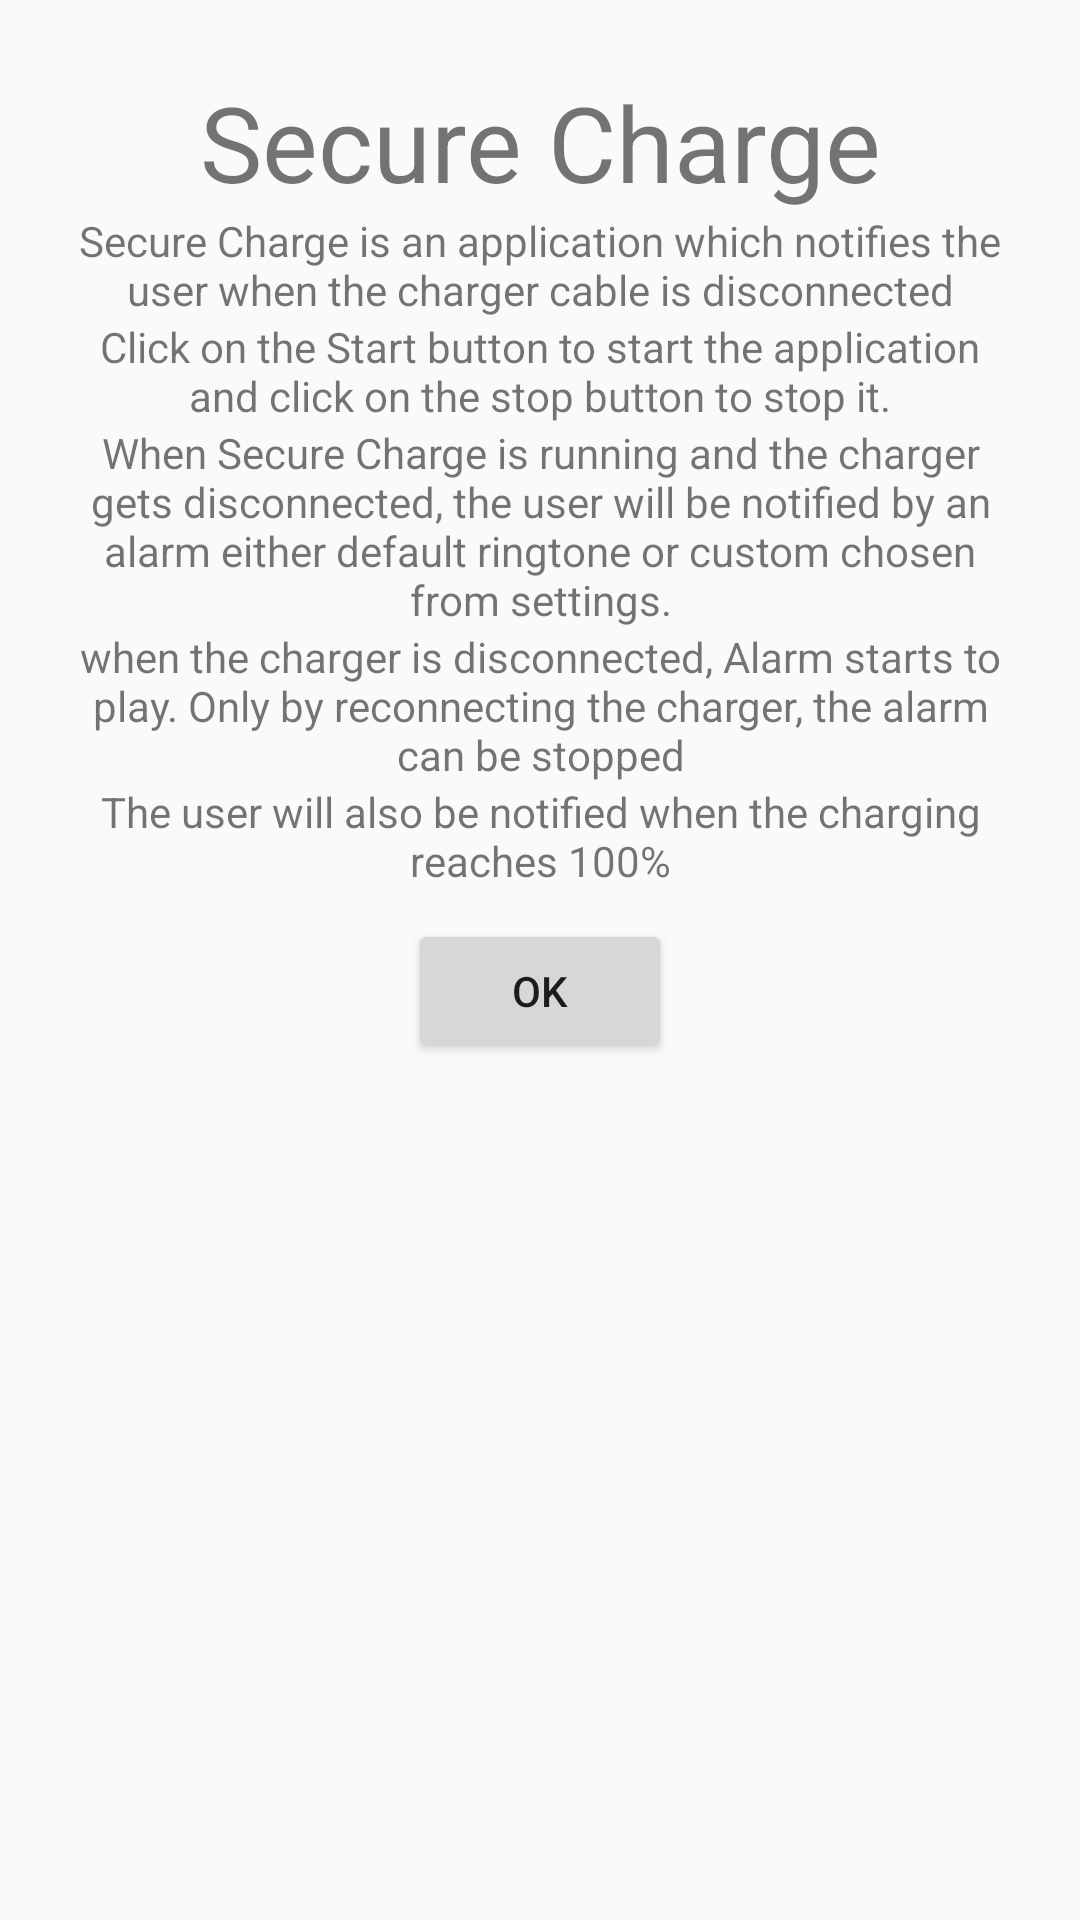

Write the Android layout XML for this screen, with the resource values it uses.
<!-- AndroidManifest.xml: application theme AppTheme -->
<!-- res/layout/activity_about.xml -->
<?xml version="1.0" encoding="utf-8"?>
<RelativeLayout xmlns:android="http://schemas.android.com/apk/res/android"
    xmlns:app="http://schemas.android.com/apk/res-auto"
    xmlns:tools="http://schemas.android.com/tools"
    android:layout_width="match_parent"
    android:layout_height="match_parent"
    >

    <TextView
        android:id="@+id/textView2"
        android:layout_width="wrap_content"
        android:layout_height="wrap_content"
        android:gravity="center"
        android:layout_marginTop="24dp"
        android:text="Secure Charge"
        android:textSize="35dp"
        android:layout_alignParentTop="true"
        android:layout_centerHorizontal="true" />

    <TextView
        android:id="@+id/textView3"
        android:layout_width="wrap_content"
        android:layout_height="wrap_content"
        android:gravity="center"
        android:layout_marginLeft="25dp"
        android:layout_marginRight="25dp"
        android:text="Secure Charge is an application which notifies the user when the charger cable is disconnected"
        android:layout_below="@+id/textView2"
        android:layout_centerHorizontal="true" />

    <TextView
        android:id="@+id/textView4"
        android:layout_width="wrap_content"
        android:layout_height="wrap_content"
        android:layout_marginLeft="25dp"
        android:gravity="center"
        android:layout_marginRight="25dp"
        android:text="Click on the Start button to start the application and click on the stop button to stop it."
        android:layout_below="@+id/textView3"
        android:layout_centerHorizontal="true" />

    <TextView
        android:id="@+id/textView5"
        android:layout_width="wrap_content"
        android:layout_height="wrap_content"
        android:layout_marginLeft="25dp"
        android:layout_marginRight="25dp"
        android:gravity="center"
        android:text="When Secure Charge is running and the charger gets disconnected, the user will be notified by an alarm either default ringtone or custom chosen from settings."
        android:layout_below="@+id/textView4"
        android:layout_alignParentStart="true" />
    <TextView
        android:id="@+id/textView6"
        android:layout_width="wrap_content"
        android:layout_height="wrap_content"
        android:layout_marginLeft="25dp"
        android:layout_marginRight="25dp"
        android:gravity="center"
        android:text="when the charger is disconnected, Alarm starts to play. Only by reconnecting the charger, the alarm can be stopped"
        android:layout_below="@+id/textView5"
        android:layout_alignParentStart="true" />

    <TextView
        android:id="@+id/textView7"
        android:layout_width="wrap_content"
        android:layout_height="wrap_content"
        android:layout_marginRight="25dp"
        android:layout_marginLeft="25dp"
        android:gravity="center"
        android:text="The user will also be notified when the charging reaches 100%"
        android:layout_below="@+id/textView6"
        android:layout_centerHorizontal="true" />

    <Button
        android:id="@+id/dismiss"
        android:layout_width="wrap_content"
        android:layout_height="wrap_content"
        android:layout_below="@+id/textView7"
        android:layout_centerHorizontal="true"
        android:layout_marginTop="10dp"
        android:text="OK" />


</RelativeLayout>
<!-- resources referenced by this layout -->
<resources>
  <style name="AppTheme" parent="Theme.AppCompat.Light.DarkActionBar">
          
          <item name="colorPrimary">@color/colorPrimary</item>
          <item name="colorPrimaryDark">@color/colorPrimaryDark</item>
          <item name="colorAccent">@color/colorAccent</item>
  
          
          
      </style>
  <color name="colorPrimary">#3F51B5</color>
  <color name="colorPrimaryDark">#303F9F</color>
  <color name="colorAccent">#FF4081</color>
</resources>
